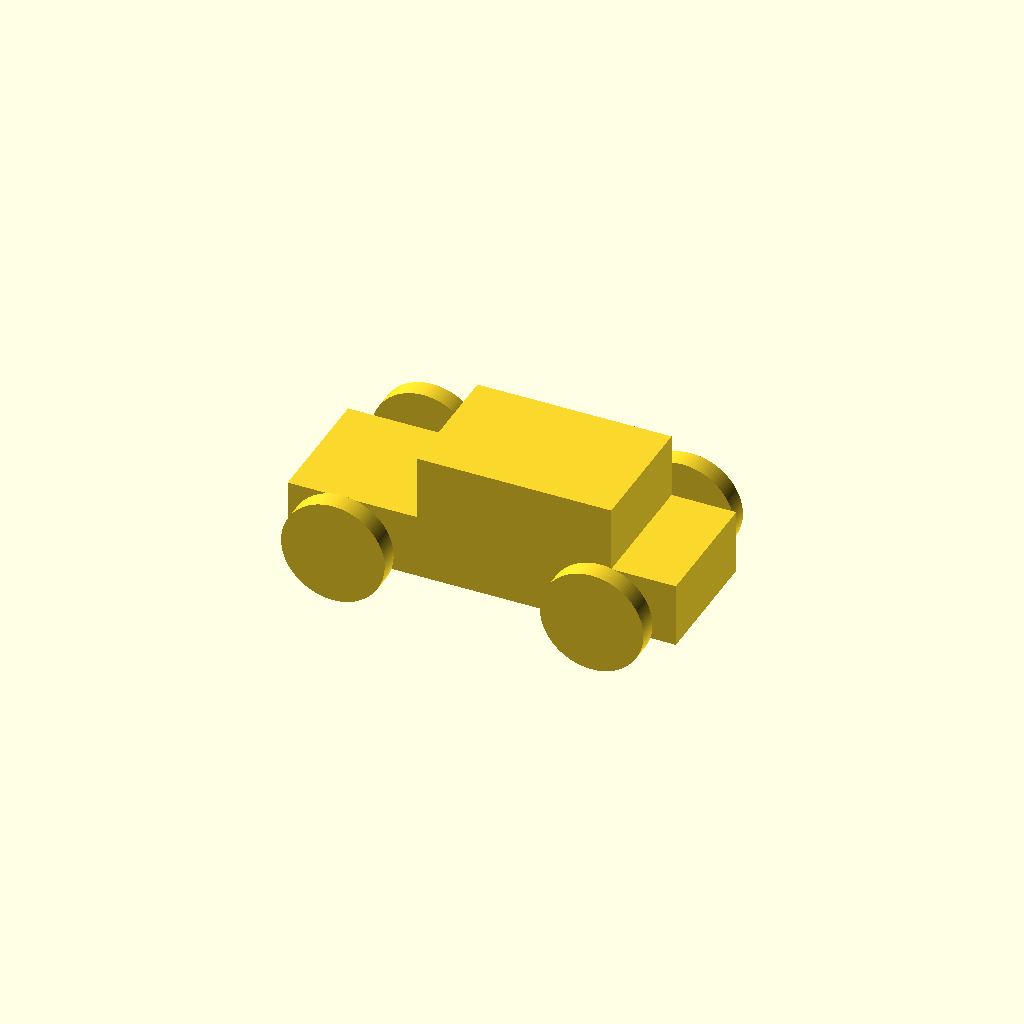
Cell 1: rendered with the file's own defaults.
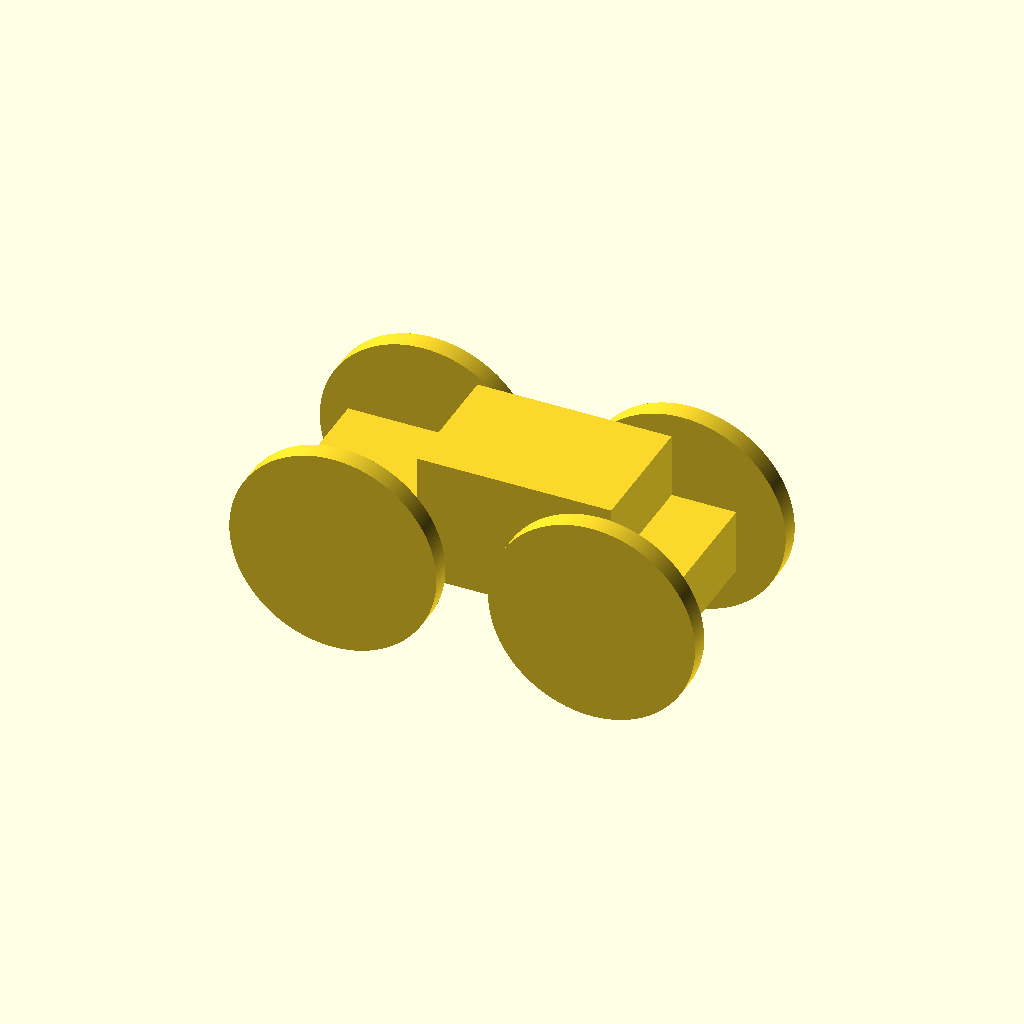
Cell 2: wheel_radius = 16 (everything else at default).
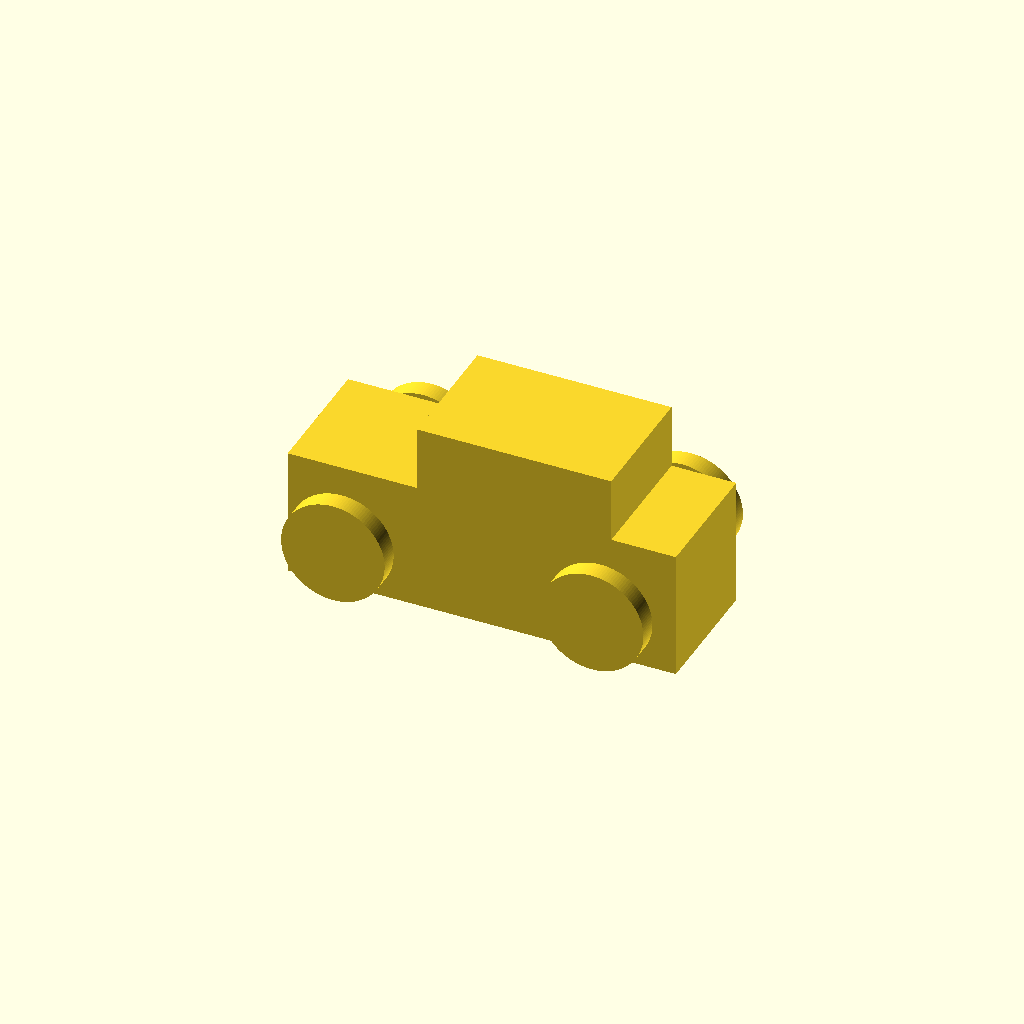
Cell 3 — base_height set to 20, the other parameters unchanged.
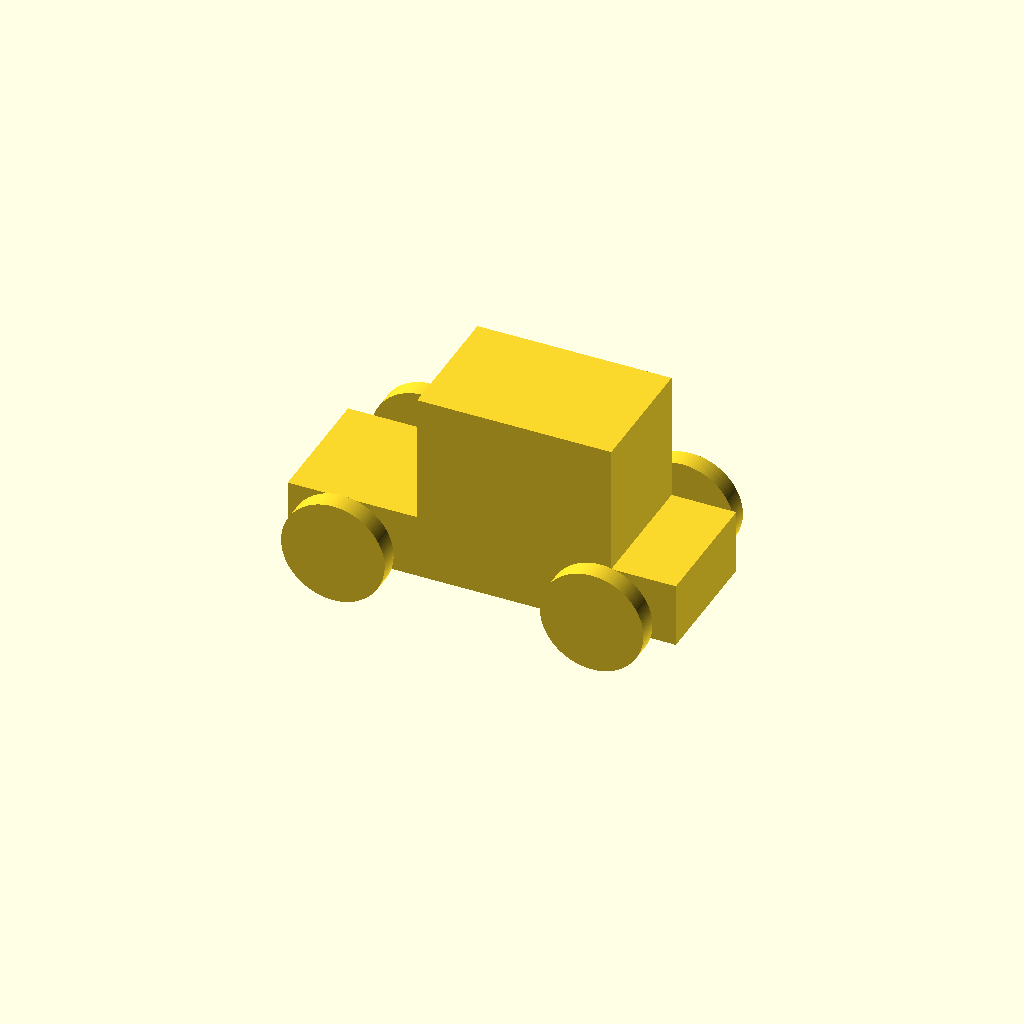
Cell 4: the same model with top_height = 20.
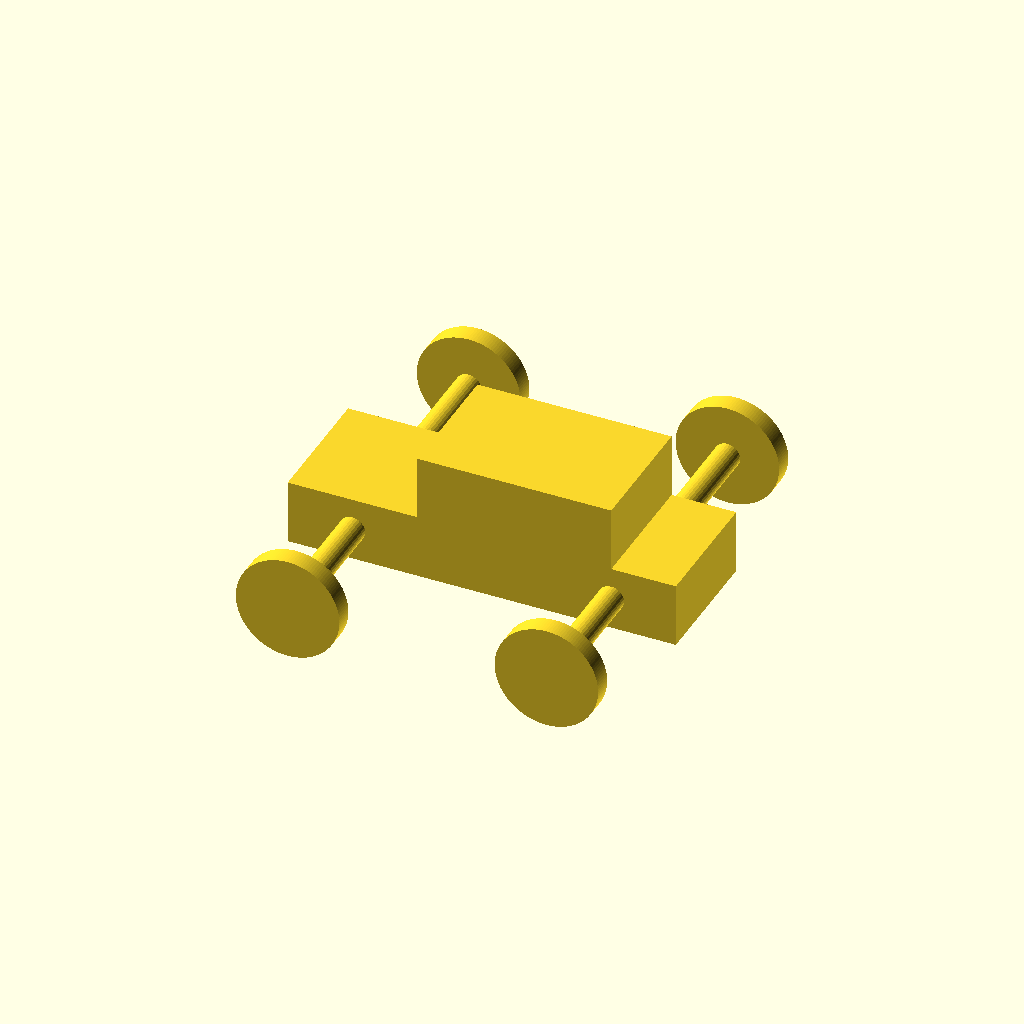
Cell 5 — track set to 60, the other parameters unchanged.
One fixed orthographic camera (rotation 55°, 0°, 25°; colour scheme Cornfield) for every cell.
OpenSCAD source file OpenSCAD_Tutorial/Tutorial_Files/chapter_5/car_with_extra_wheel_from_included_module.scad:
include <simple_wheel.scad>
$fa = 1;
$fs = 0.4;
wheel_radius = 8; 
base_height = 10; 
top_height = 10; 
track = 30; 
// Car body base 
cube([60,20,base_height],center=true); 
// Car body top 
translate([5,0,base_height/2+top_height/2 - 0.001])
    cube([30,20,top_height],center=true); 
// Front left wheel 
translate([-20,-track/2,0])
    rotate([90,0,0])
    cylinder(h=3,r=wheel_radius,center=true); 
// Front right wheel 
translate([-20,track/2,0])
    rotate([90,0,0])
    cylinder(h=3,r=wheel_radius,center=true); 
// Rear left wheel 
translate([20,-track/2,0])
    rotate([90,0,0])
    cylinder(h=3,r=wheel_radius,center=true); 
// Rear right wheel 
translate([20,track/2,0])
    rotate([90,0,0])
    cylinder(h=3,r=wheel_radius,center=true); 
// Front axle 
translate([-20,0,0])
    rotate([90,0,0])
    cylinder(h=track,r=2,center=true); 
// Rear axle 
translate([20,0,0])
    rotate([90,0,0])
    cylinder(h=track,r=2,center=true);
Parameter table extracted from the source (name, type, default, range or options):
wheel_radius: number, default 8
base_height: number, default 10
top_height: number, default 10
track: number, default 30
